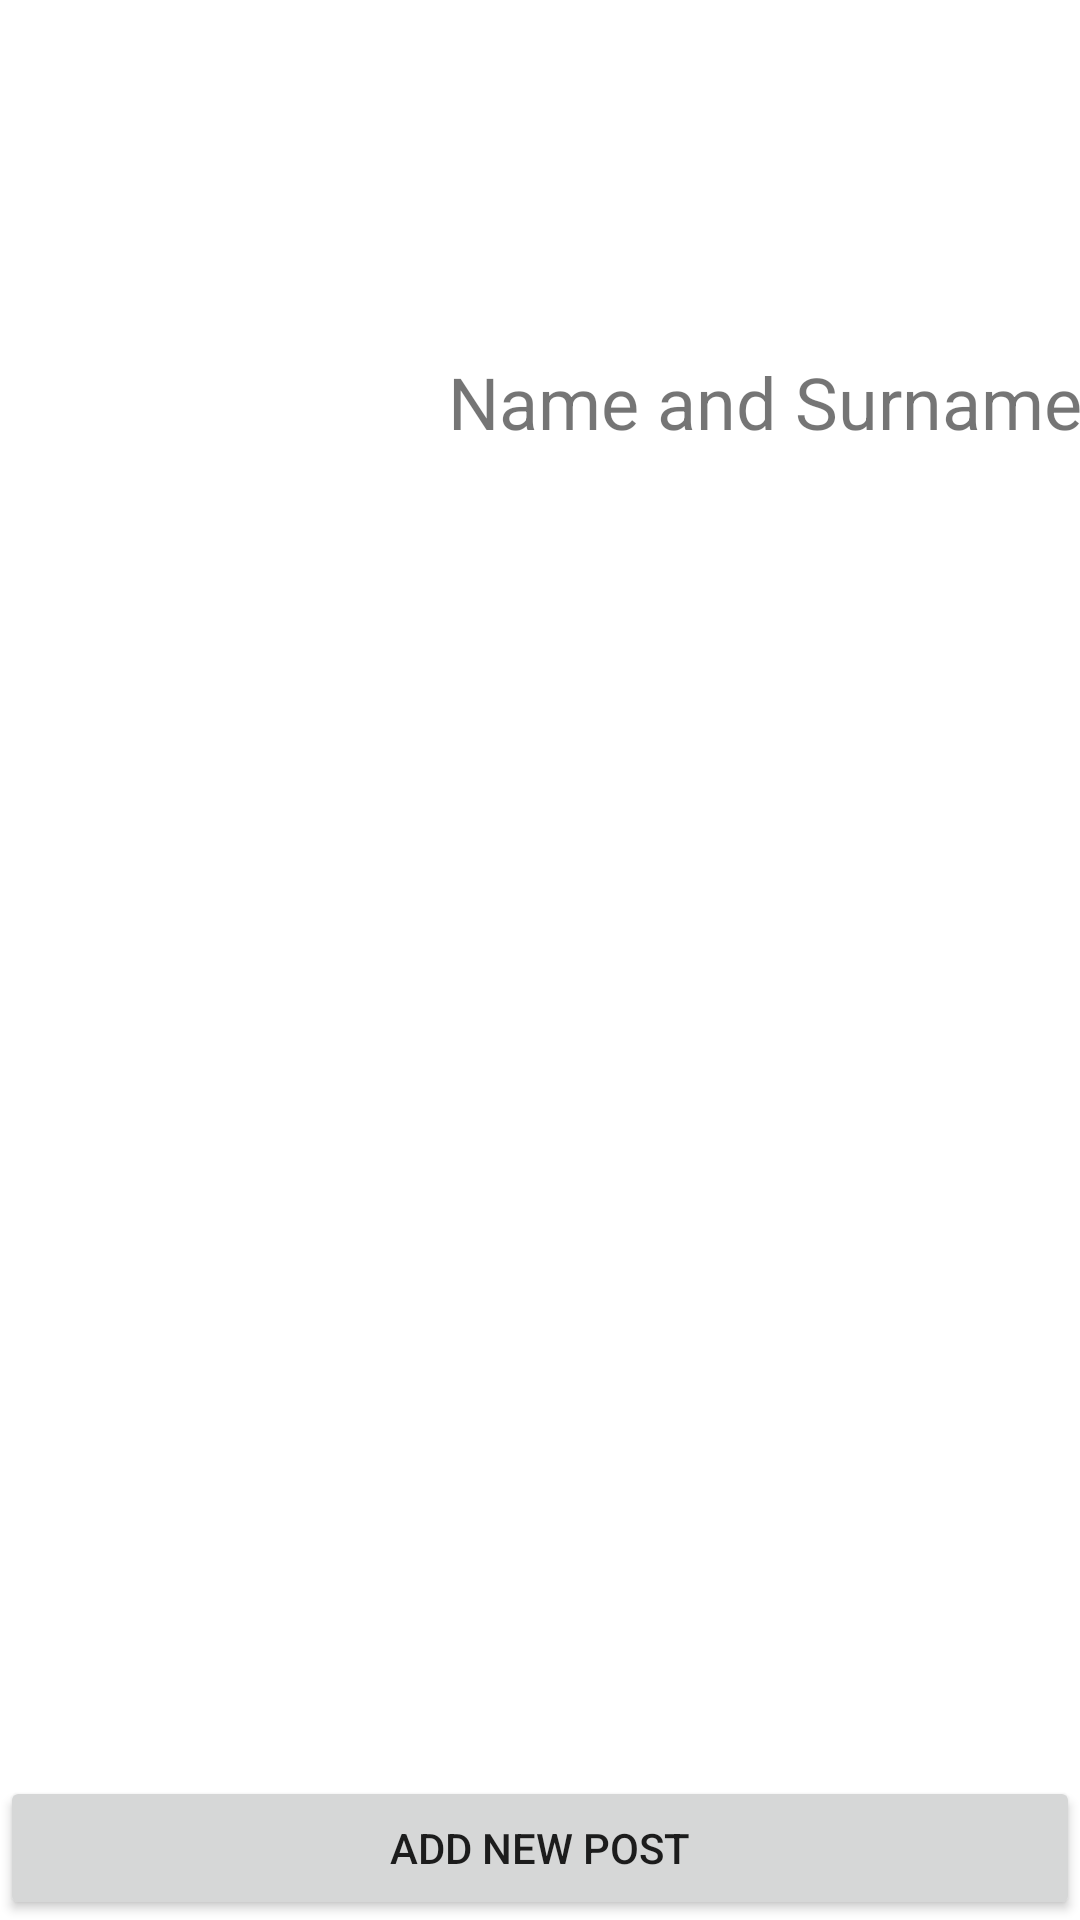

Layout XML and referenced resources for this Android screen:
<!-- AndroidManifest.xml: application theme Theme.MyInstagramLab -->
<!-- res/layout/activity_main.xml -->
<?xml version="1.0" encoding="utf-8"?>
<androidx.constraintlayout.widget.ConstraintLayout xmlns:android="http://schemas.android.com/apk/res/android"
    xmlns:app="http://schemas.android.com/apk/res-auto"
    xmlns:tools="http://schemas.android.com/tools"
    android:layout_width="match_parent"
    android:layout_height="match_parent"
    tools:context=".MainActivity">

    <ImageView
        android:id="@+id/imgProfile"
        android:layout_width="150dp"
        android:layout_height="150dp"
        android:src="@drawable/asdadas"
        android:scaleType="fitXY"
        app:layout_constraintStart_toStartOf="parent"
        app:layout_constraintTop_toTopOf="parent" />

    <TextView
        android:id="@+id/txtName"
        android:layout_width="wrap_content"
        android:layout_height="wrap_content"
        android:text="Name and Surname"
        android:textSize="24sp"
        app:layout_constraintBottom_toBottomOf="@+id/imgProfile"
        app:layout_constraintEnd_toEndOf="parent"
        app:layout_constraintStart_toEndOf="@+id/imgProfile" />

    <ListView
        android:id="@+id/listView"
        android:layout_width="0dp"
        android:layout_height="0dp"
        app:layout_constraintBottom_toTopOf="@+id/btnPost"
        app:layout_constraintEnd_toEndOf="parent"
        app:layout_constraintStart_toStartOf="parent"
        app:layout_constraintTop_toBottomOf="@+id/imgProfile">

    </ListView>

    <Button
        android:id="@+id/btnPost"
        android:layout_width="0dp"
        android:layout_height="wrap_content"
        android:text="Add New Post"
        app:layout_constraintBottom_toBottomOf="parent"
        app:layout_constraintEnd_toEndOf="parent"
        app:layout_constraintStart_toStartOf="parent" />
</androidx.constraintlayout.widget.ConstraintLayout>
<!-- resources referenced by this layout -->
<resources>
  <style name="Theme.MyInstagramLab" parent="Theme.MaterialComponents.DayNight.DarkActionBar">
          
          <item name="colorPrimary">@color/purple_500</item>
          <item name="colorPrimaryVariant">@color/purple_700</item>
          <item name="colorOnPrimary">@color/white</item>
          
          <item name="colorSecondary">@color/teal_200</item>
          <item name="colorSecondaryVariant">@color/teal_700</item>
          <item name="colorOnSecondary">@color/black</item>
          
          <item name="android:statusBarColor" tools:targetApi="l">?attr/colorPrimaryVariant</item>
          
      </style>
  <!-- not gathered from this repository: default colours our renderer supplied (Android Studio template values) -->
  <color name="purple_500">#FF6200EE</color>
  <color name="purple_700">#FF3700B3</color>
  <color name="teal_200">#FF03DAC5</color>
  <color name="teal_700">#FF018786</color>
  <color name="black">#FF000000</color>
  <color name="white">#FFFFFFFF</color>
</resources>
